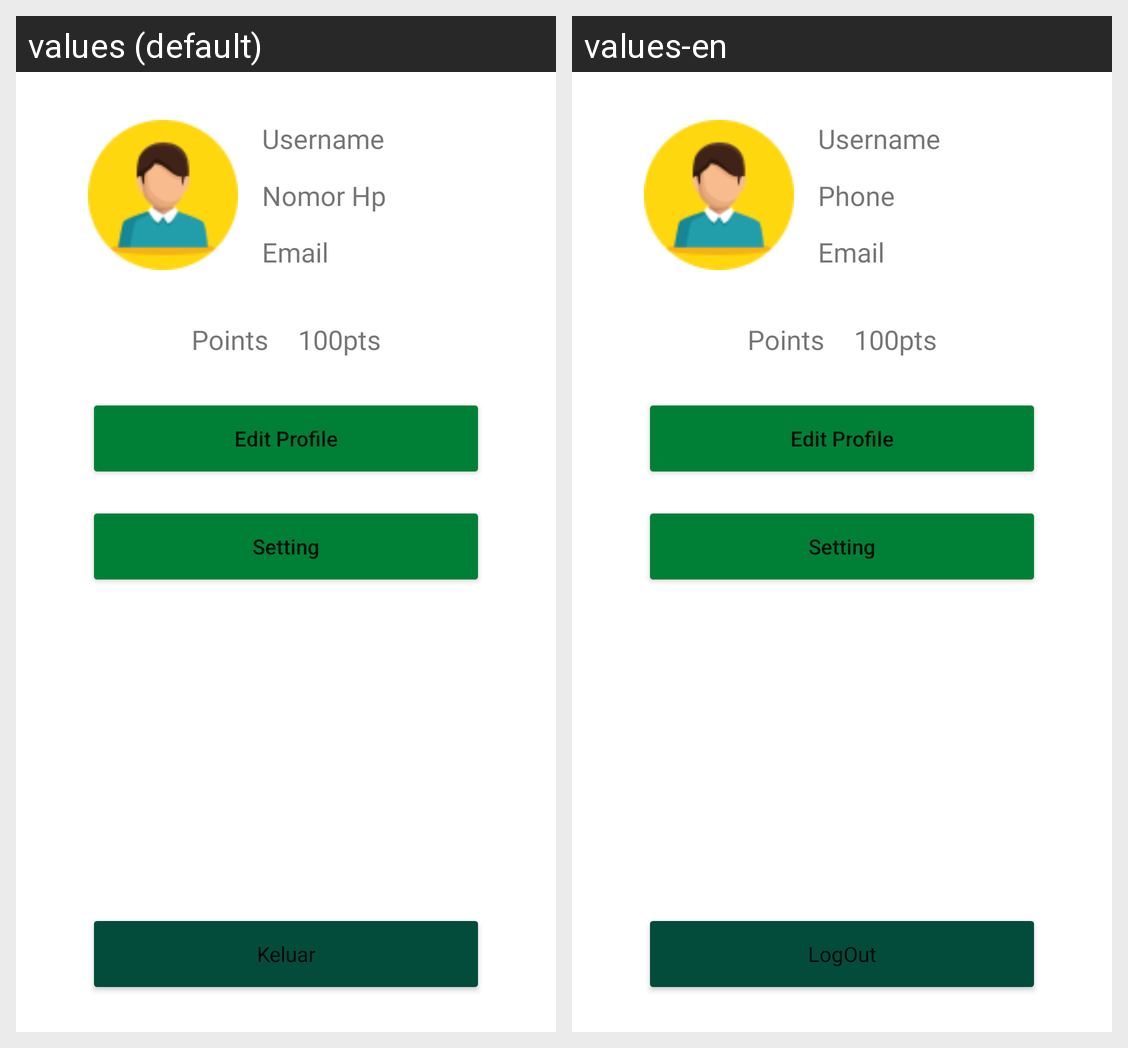

Locale-by-locale string values for the Android screen shown in this grid:
Android screen res/layout/activity_profile.xml rendered under 2 locales, left to right: values (default), values-en. Device: Nexus 5 (rendered at 1080×1920; each locale shown at half size, 540×960, under a caption strip naming it); theme Theme.BesTi.
Strings drawn on this screen, with the default value and each locale's value (text and hints the layout hard-codes, and strings that could not be matched under every locale, appear in the picture but are not listed):

username
  values: Username
  values-en: Username

nomor_hp
  values: Nomor Hp
  values-en: Phone

email
  values: Email
  values-en: Email

points
  values: Points
  values-en: Points

dummy_points
  values: 100pts
  values-en: 100pts

edit_profile
  values: Edit Profile
  values-en: Edit Profile

setting
  values: Setting
  values-en: Setting

keluar
  values: Keluar
  values-en: LogOut
